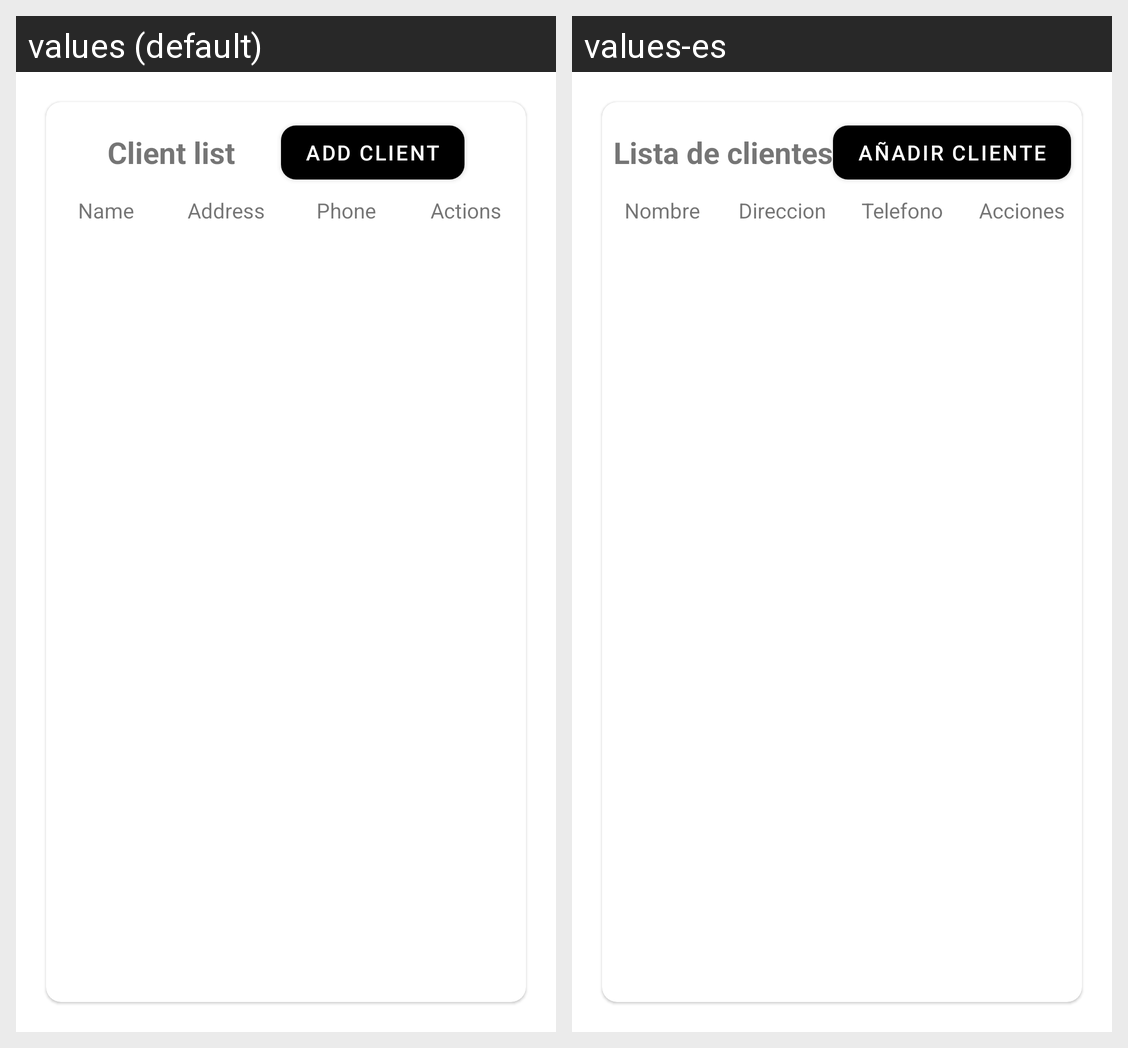

The same Android screen rendered under two of its app's locales, left to right. List the strings drawn on it with the default value and each locale's translation.
Android screen res/layout/fragment_clients.xml rendered under 2 locales, left to right: values (default), values-es. Device: Nexus 5 (rendered at 1080×1920; each locale shown at half size, 540×960, under a caption strip naming it); theme Theme.QuickBiteManager.
Strings drawn on this screen, with the default value and each locale's value (text and hints the layout hard-codes, and strings that could not be matched under every locale, appear in the picture but are not listed):

Client_list
  values: Client list
  values-es: Lista de clientes

add_client
  values: Add client
  values-es: Añadir cliente

name
  values: Name
  values-es: Nombre

address
  values: Address
  values-es: Direccion

phone
  values: Phone
  values-es: Telefono

actions
  values: Actions
  values-es: Acciones
